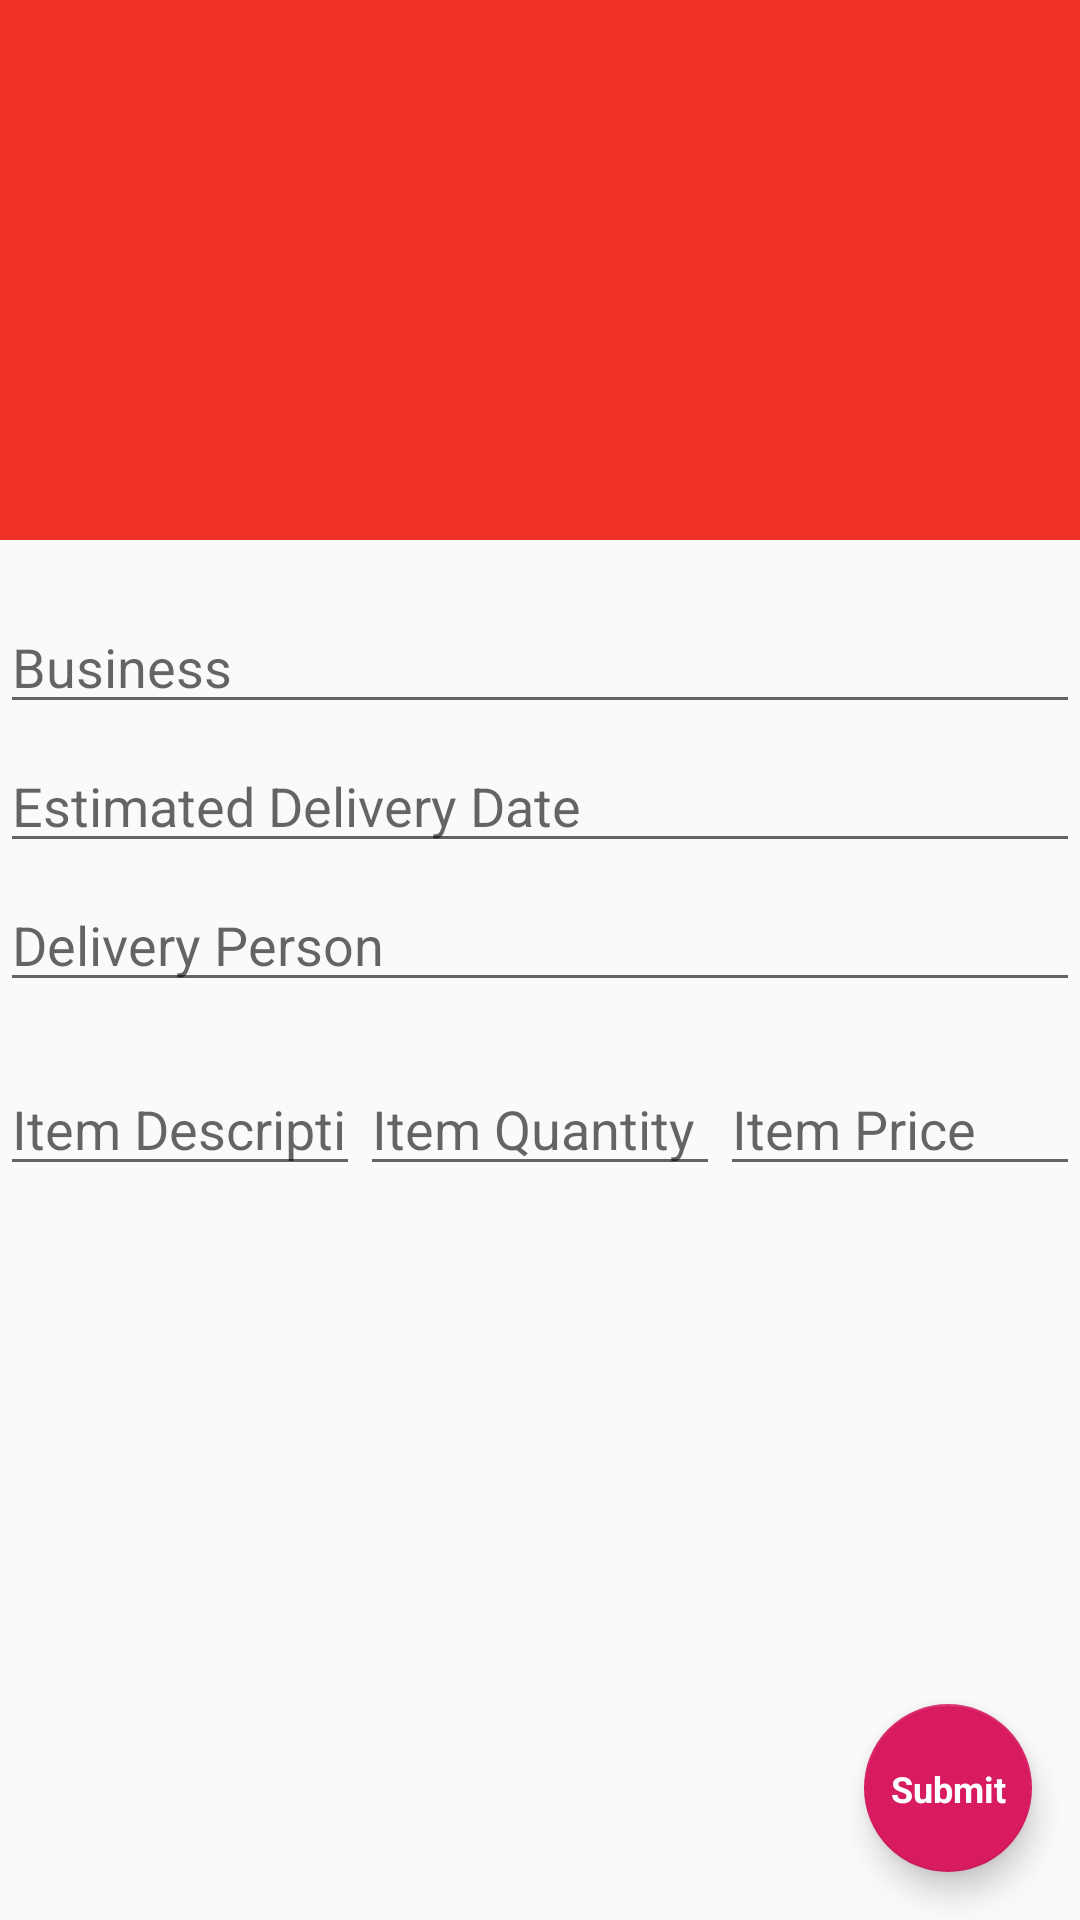

Layout XML and referenced resources for this Android screen:
<!-- AndroidManifest.xml: application theme AppTheme -->
<!-- res/layout/activity_create_invoice.xml -->
<?xml version="1.0" encoding="utf-8"?>
<androidx.coordinatorlayout.widget.CoordinatorLayout xmlns:android="http://schemas.android.com/apk/res/android"
    xmlns:app="http://schemas.android.com/apk/res-auto"
    xmlns:tools="http://schemas.android.com/tools"
    android:layout_width="match_parent"
    android:layout_height="match_parent"
    android:fitsSystemWindows="true"
    tools:context=".CreateInvoice.CreateInvoice">

    <com.google.android.material.appbar.AppBarLayout
        android:id="@+id/app_bar"
        android:layout_width="match_parent"
        android:layout_height="@dimen/app_bar_height"
        android:fitsSystemWindows="true"
        android:theme="@style/AppTheme.AppBarOverlay">

        <com.google.android.material.appbar.CollapsingToolbarLayout
            android:id="@+id/toolbar_layout"
            android:layout_width="match_parent"
            android:layout_height="match_parent"
            android:fitsSystemWindows="true"
            app:contentScrim="?attr/colorPrimary"
            app:layout_scrollFlags="scroll|exitUntilCollapsed"
            app:toolbarId="@+id/toolbar">

            <androidx.appcompat.widget.Toolbar
                android:id="@+id/toolbar"
                android:layout_width="match_parent"
                android:layout_height="?attr/actionBarSize"
                app:layout_collapseMode="pin"
                app:popupTheme="@style/AppTheme.PopupOverlay" />

        </com.google.android.material.appbar.CollapsingToolbarLayout>

    </com.google.android.material.appbar.AppBarLayout>

    <include layout="@layout/content_create_invoice" />

    <ProgressBar
        android:id="@+id/progress"
        style="?android:attr/progressBarStyle"
        android:layout_width="274dp"
        android:layout_height="236dp"
        android:visibility="gone"/>

    <com.google.android.material.floatingactionbutton.FloatingActionButton
        android:id="@+id/fab"
        android:layout_width="wrap_content"
        android:layout_gravity="end|bottom"
        android:layout_height="wrap_content"
        android:src="@android:color/transparent"
        android:layout_margin="@dimen/fab_margin"
        app:layout_anchorGravity="bottom|end"
        />

    <TextView
        android:layout_width="wrap_content"
        android:layout_height="wrap_content"
        android:elevation="6dp"
        android:text="Submit"
        android:textColor="#fff"
        android:textSize="12sp"
        android:textStyle="bold"
        app:layout_anchor="@id/fab"
        app:layout_anchorGravity="center" />

</androidx.coordinatorlayout.widget.CoordinatorLayout>
<!-- res/layout/content_create_invoice.xml (included above) -->
<?xml version="1.0" encoding="utf-8"?>
<androidx.core.widget.NestedScrollView xmlns:android="http://schemas.android.com/apk/res/android"
    xmlns:app="http://schemas.android.com/apk/res-auto"
    xmlns:tools="http://schemas.android.com/tools"
    android:layout_width="match_parent"
    android:layout_height="match_parent"
    app:layout_behavior="@string/appbar_scrolling_view_behavior"
    tools:context=".CreateInvoice.CreateInvoice"
    tools:showIn="@layout/activity_create_invoice">


    <LinearLayout
        android:layout_width="match_parent"
        android:layout_height="wrap_content"
        android:orientation="vertical"
        android:paddingTop="15dp">

        <EditText
            android:id="@+id/businessRecipient"
            android:layout_width="match_parent"
            android:layout_height="wrap_content"
            android:autofillHints="Business"
            android:ems="10"
            android:hint="Business"
            android:inputType="textPersonName"
            android:paddingTop="15dp"/>

        <EditText
            android:id="@+id/estimatedDate"
            android:focusable="false"
            android:layout_width="match_parent"
            android:layout_height="wrap_content"
            android:autofillHints="Estimated Delivery Date"
            android:ems="10"
            android:hint="Estimated Delivery Date"
            android:inputType="none"
            android:paddingTop="15dp"/>

        <EditText
            android:id="@+id/deliveryPerson"
            android:layout_width="match_parent"
            android:layout_height="wrap_content"
            android:autofillHints="Delivery Person"
            android:ems="10"
            android:hint="Delivery Person"
            android:inputType="textPersonName"
            android:paddingTop="15dp"/>


        <LinearLayout
            android:layout_width="match_parent"
            android:layout_height="match_parent"
            android:orientation="horizontal"
            android:paddingTop="15dp">

            <EditText
                android:id="@+id/orderDesc"
                android:layout_width="wrap_content"
                android:layout_height="wrap_content"
                android:layout_weight="1"
                android:autofillHints="Item Description"
                android:ems="10"
                android:hint="Item Description"
                android:inputType="textPersonName"
                android:paddingTop="15dp"/>

            <EditText
                android:id="@+id/orderQt"
                android:layout_width="wrap_content"
                android:layout_height="wrap_content"
                android:layout_weight="1"
                android:autofillHints="Item Quantity"
                android:ems="10"
                android:hint="Item Quantity"
                android:inputType="textPersonName"
                android:paddingTop="15dp"/>

            <EditText
                android:id="@+id/orderPrice"
                android:layout_width="wrap_content"
                android:layout_height="wrap_content"
                android:layout_weight="1"
                android:autofillHints="Item Price"
                android:ems="10"
                android:hint="Item Price"
                android:inputType="textPersonName"
                android:paddingTop="15dp"/>
        </LinearLayout>

    </LinearLayout>
</androidx.core.widget.NestedScrollView>
<!-- resources referenced by this layout -->
<resources>
  <dimen name="app_bar_height">180dp</dimen>
  <dimen name="fab_margin">16dp</dimen>
  <style name="AppTheme.AppBarOverlay" parent="ThemeOverlay.AppCompat.Dark.ActionBar" />
  <style name="AppTheme.PopupOverlay" parent="ThemeOverlay.AppCompat.Light" />
  <style name="AppTheme" parent="Theme.AppCompat.Light.DarkActionBar">
          
          <item name="colorPrimary">@color/colorPrimary</item>
          <item name="colorPrimaryDark">@color/colorPrimaryDark</item>
          <item name="colorAccent">@color/colorAccent</item>
          <item name="android:navigationBarColor">@color/navBarColour</item>
      </style>
  <color name="colorPrimary">#EE3124</color>
  <color name="colorPrimaryDark">#EE3124</color>
  <color name="colorAccent">#D81B60</color>
  <color name="navBarColour">#000000</color>
</resources>
